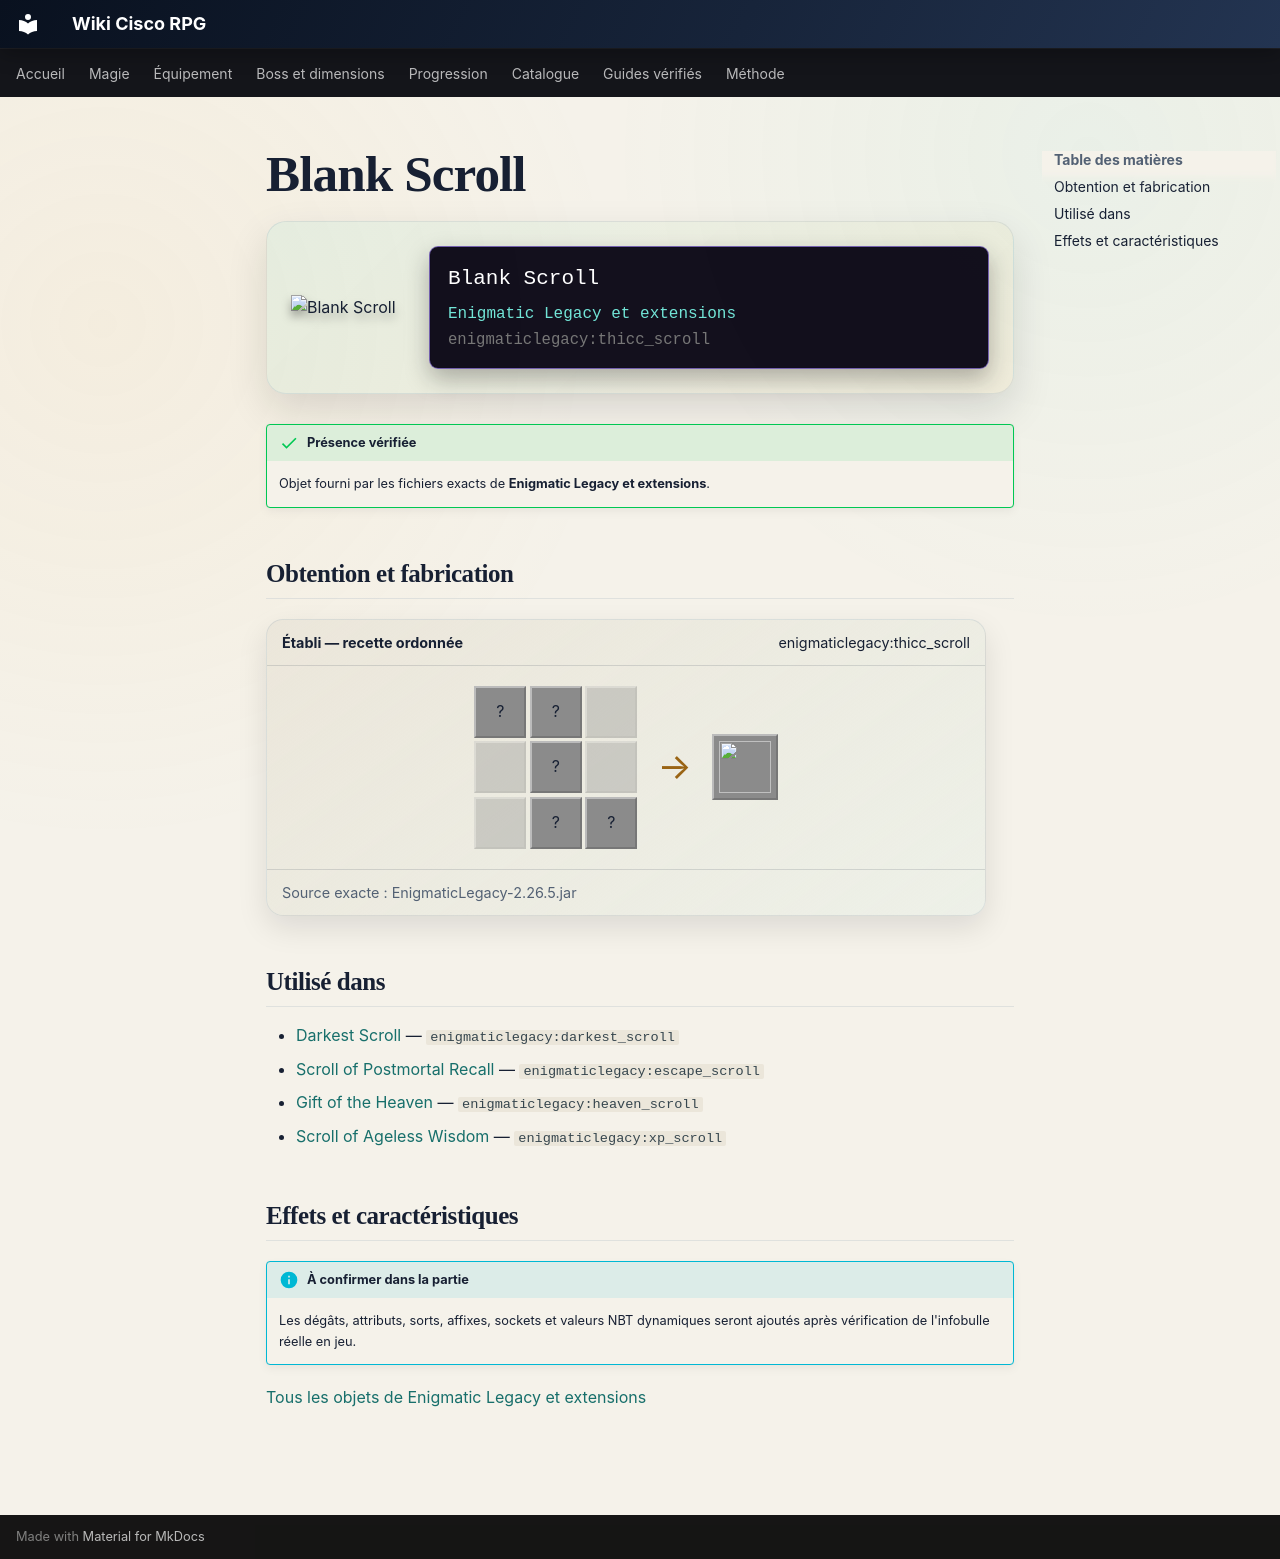

repository: Kloups-Dev/wiki-cisco-rpg · page: catalogue/objets/enigmaticlegacy/thicc_scroll/index.html · generator: mkdocs

# Blank Scroll

<div class="mc-item-showcase">
<img class="mc-item-icon" src="../../../../assets/generated/items/enigmaticlegacy/thicc_scroll.png" alt="Blank Scroll">
<div class="mc-tooltip-card">
<div class="mc-tooltip-card__name">Blank Scroll</div>
<div class="mc-tooltip-card__mod">Enigmatic Legacy et extensions</div>
<div class="mc-tooltip-card__id">enigmaticlegacy:thicc_scroll</div>
</div>
</div>

!!! success "Présence vérifiée"
    Objet fourni par les fichiers exacts de **Enigmatic Legacy et extensions**.

## Obtention et fabrication

<div class="jei-recipe"><div class="jei-recipe__head"><strong>Établi — recette ordonnée</strong><span>enigmaticlegacy:thicc_scroll</span></div><div class="jei-recipe__body"><div class="jei-grid"><span class="jei-slot" title="Stick (minecraft:stick)">?</span><span class="jei-slot" title="Paper (minecraft:paper)">?</span><span class="jei-slot jei-slot--empty"></span><span class="jei-slot jei-slot--empty"></span><span class="jei-slot" title="Paper (minecraft:paper)">?</span><span class="jei-slot jei-slot--empty"></span><span class="jei-slot jei-slot--empty"></span><span class="jei-slot" title="Paper (minecraft:paper)">?</span><span class="jei-slot" title="Stick (minecraft:stick)">?</span></div><span class="jei-arrow">→</span><span class="jei-slot jei-slot--result"><img src="../../../../assets/generated/items/enigmaticlegacy/thicc_scroll.png" alt=""></span></div><div class="jei-recipe__source">Source exacte : EnigmaticLegacy-2.26.5.jar</div></div>

## Utilisé dans

- [Darkest Scroll](../../../catalogue/objets/enigmaticlegacy/darkest_scroll.md) — <code>enigmaticlegacy:darkest_scroll</code>
- [Scroll of Postmortal Recall](../../../catalogue/objets/enigmaticlegacy/escape_scroll.md) — <code>enigmaticlegacy:escape_scroll</code>
- [Gift of the Heaven](../../../catalogue/objets/enigmaticlegacy/heaven_scroll.md) — <code>enigmaticlegacy:heaven_scroll</code>
- [Scroll of Ageless Wisdom](../../../catalogue/objets/enigmaticlegacy/xp_scroll.md) — <code>enigmaticlegacy:xp_scroll</code>

## Effets et caractéristiques

!!! info "À confirmer dans la partie"
    Les dégâts, attributs, sorts, affixes, sockets et valeurs NBT dynamiques seront ajoutés après vérification de l'infobulle réelle en jeu.

[Tous les objets de Enigmatic Legacy et extensions](../../../contenu/enigmatic-legacy.md)
